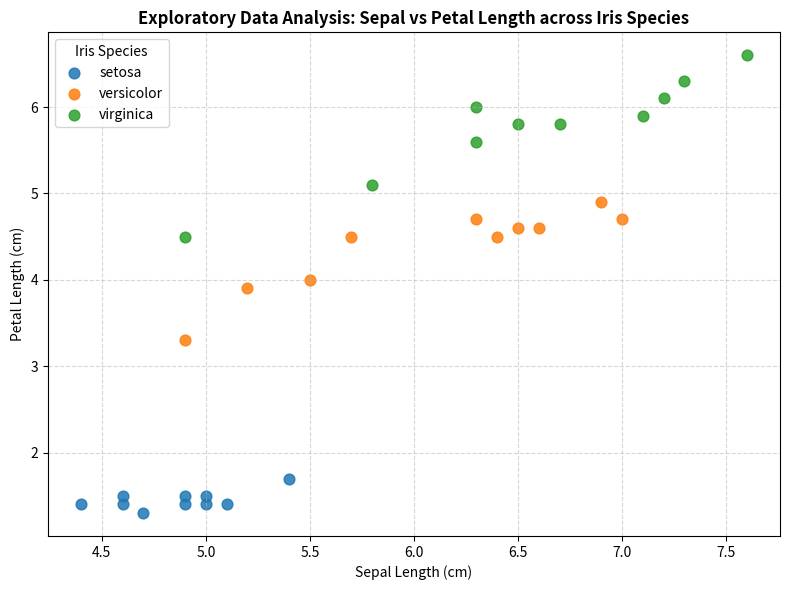

Source code (Python): (Note: this script raises an exception after producing the figure.)
import matplotlib.pyplot as plt
import csv

# We can plot synthetic iris or simple scatter
# Let's create an accurate scatter plot with 3 species
species_data = {
    'setosa': ([5.1, 4.9, 4.7, 4.6, 5.0, 5.4, 4.6, 5.0, 4.4, 4.9], [1.4, 1.4, 1.3, 1.5, 1.4, 1.7, 1.4, 1.5, 1.4, 1.5]),
    'versicolor': ([7.0, 6.4, 6.9, 5.5, 6.5, 5.7, 6.3, 4.9, 6.6, 5.2], [4.7, 4.5, 4.9, 4.0, 4.6, 4.5, 4.7, 3.3, 4.6, 3.9]),
    'virginica': ([6.3, 5.8, 7.1, 6.3, 6.5, 7.6, 4.9, 7.3, 6.7, 7.2], [6.0, 5.1, 5.9, 5.6, 5.8, 6.6, 4.5, 6.3, 5.8, 6.1])
}

plt.figure(figsize=(8, 6))
colors = {'setosa': '#1f77b4', 'versicolor': '#ff7f0e', 'virginica': '#2ca02c'}

for sp, (x, y) in species_data.items():
    plt.scatter(x, y, label=sp, color=colors[sp], s=60, alpha=0.85)

plt.title("Exploratory Data Analysis: Sepal vs Petal Length across Iris Species", fontweight='bold', fontsize=12)
plt.xlabel("Sepal Length (cm)")
plt.ylabel("Petal Length (cm)")
plt.legend(title="Iris Species")
plt.grid(True, linestyle='--', alpha=0.5)
plt.tight_layout()
plt.savefig('c:/Users/mushfiqur/Desktop/agent/projects/cs50r/eda/visualization.png', dpi=300)
print('Generated eda/visualization.png successfully.')
